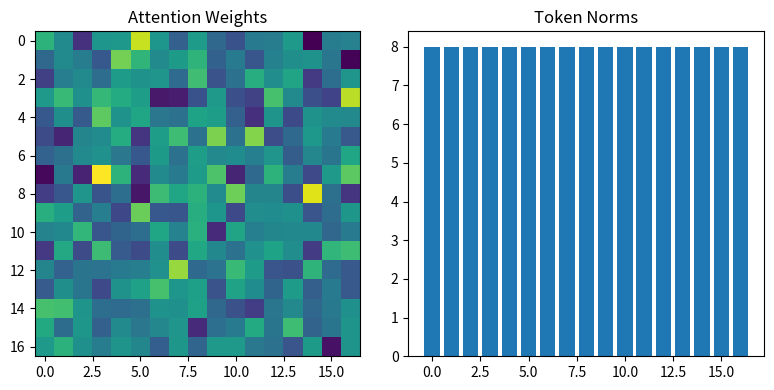

Recreate this plot in Python. (Note: this script raises an exception after producing the figure.)
"""
08.07 Vision Transformers — patch embedding + attention in numpy
Usage: python 07-vision-transformers.py
"""
import numpy as np
import matplotlib.pyplot as plt

np.random.seed(0)

def softmax(x, axis=-1):
    e = np.exp(x - x.max(axis=axis, keepdims=True))
    return e / e.sum(axis=axis, keepdims=True)

def layer_norm(x, eps=1e-5):
    mean = x.mean(axis=-1, keepdims=True)
    var = x.var(axis=-1, keepdims=True)
    return (x - mean) / np.sqrt(var + eps)

def mha(Q, K, V):
    d = Q.shape[-1]
    scores = Q @ K.transpose(0,2,1) / np.sqrt(d)
    attn = softmax(scores, axis=-1)
    return attn @ V, attn

# create dummy image and patch it
img = np.random.randn(1, 3, 32, 32)
patch_size = 8
n_patches = (32//8)**2  # 16
patch_dim = 3 * 8 * 8  # 192
patches = img.reshape(1, 3, 4, 8, 4, 8)
patches = patches.transpose(0,2,4,1,3,5).reshape(1, 16, 192)

# linear projection
E = np.random.randn(192, 64) * 0.02
pos_embed = np.random.randn(1, 17, 64) * 0.02  # 16 patches + cls
cls_token = np.random.randn(1, 1, 64) * 0.02

x = patches @ E  # (1,16,64)
x = np.concatenate([cls_token, x], axis=1)  # (1,17,64)
x = x + pos_embed
x = layer_norm(x)

# single attention head
W_q = np.random.randn(64, 64) * 0.02
W_k = np.random.randn(64, 64) * 0.02
W_v = np.random.randn(64, 64) * 0.02
Q = x @ W_q; K = x @ W_k; V = x @ W_v
out, attn = mha(Q, K, V)
x = x + out
x = layer_norm(x)

print(f"Patch sequence: {x.shape}")
print(f"Attention matrix: {attn.shape}")
print(f"CLS token output norm: {np.linalg.norm(x[0,0]):.4f}")

fig, axes = plt.subplots(1, 2, figsize=(8, 4))
axes[0].imshow(attn[0], cmap='viridis'); axes[0].set_title('Attention Weights')
axes[1].bar(range(x.shape[1]), np.linalg.norm(x[0], axis=1)); axes[1].set_title('Token Norms')
plt.tight_layout(); plt.savefig('../../assets/phase08/07_vision_transformers.png', dpi=100)
print("Saved 07_vision_transformers.png")
